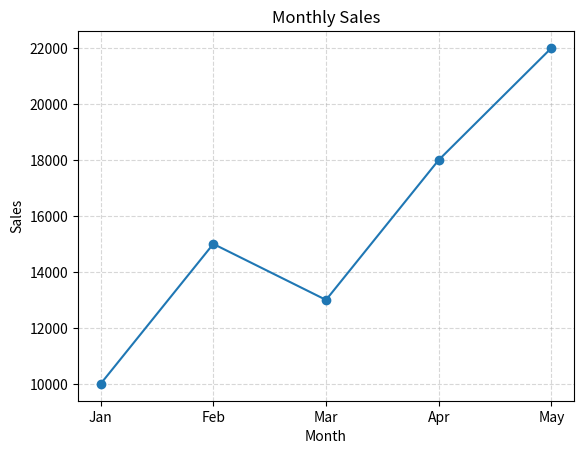
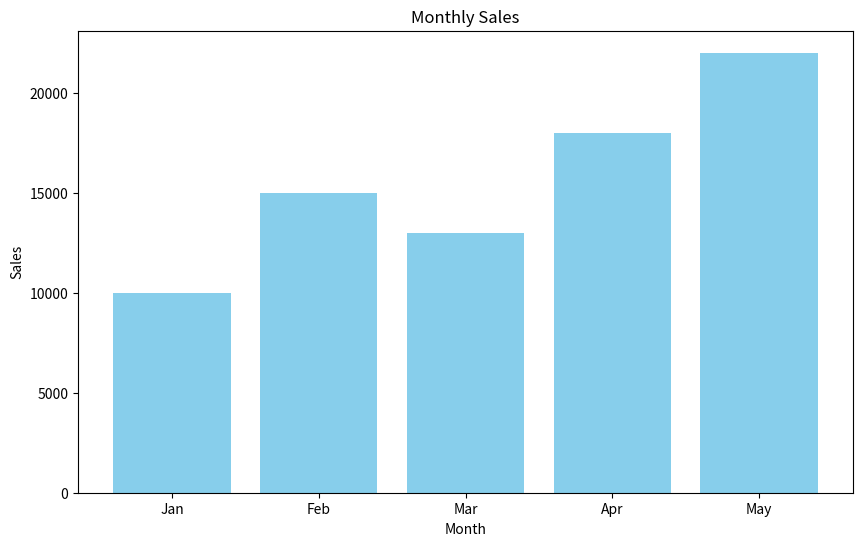
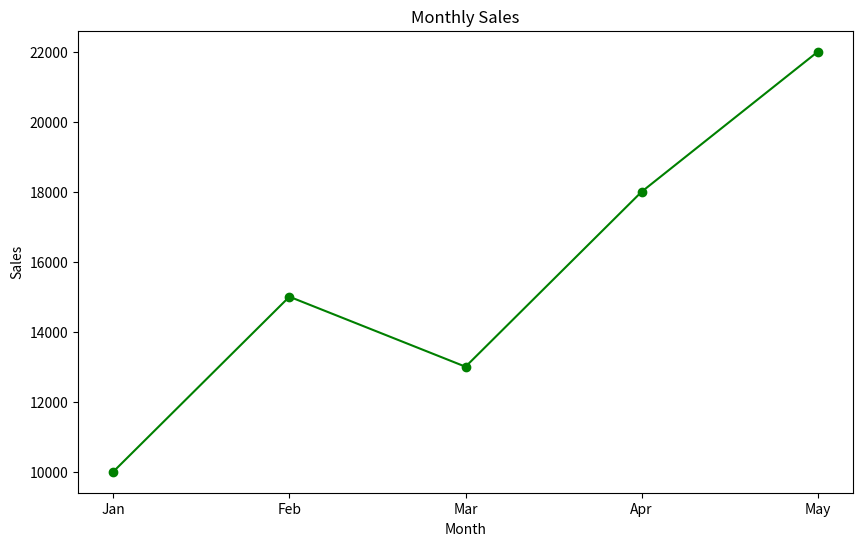
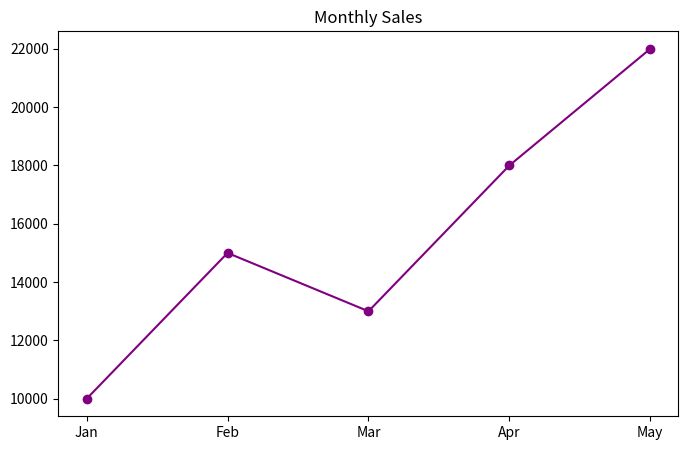
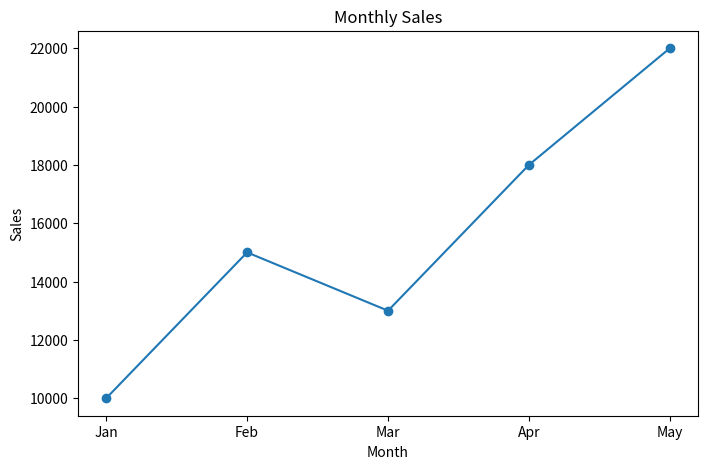
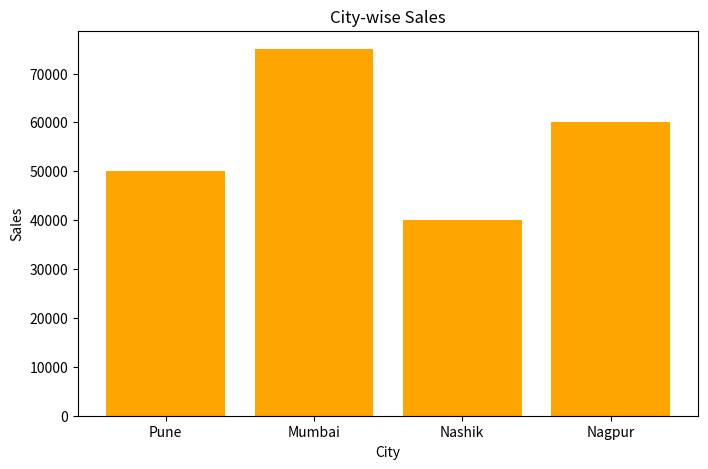
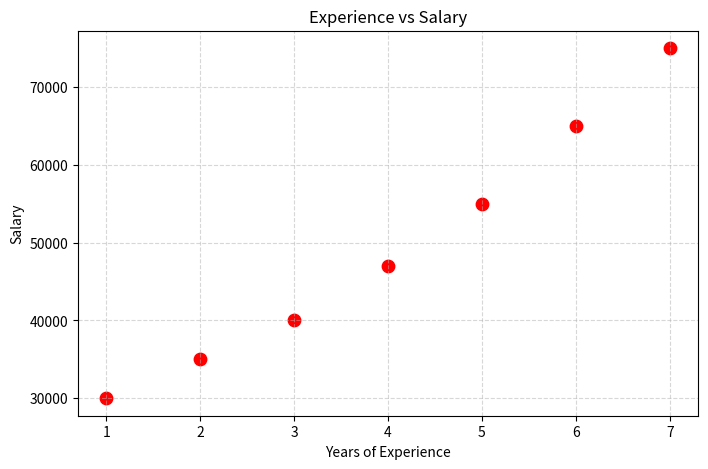
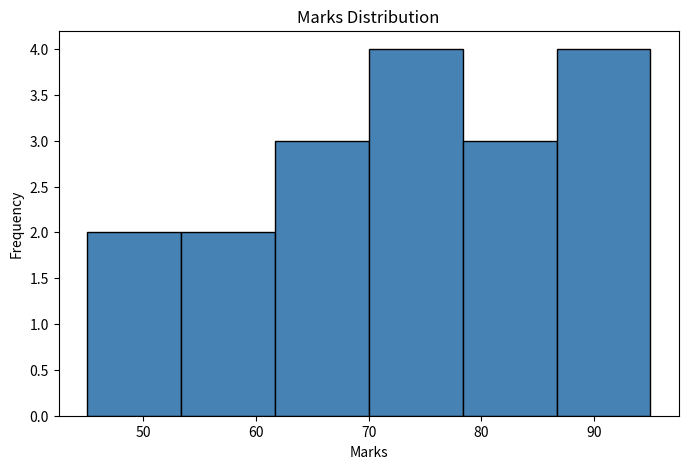
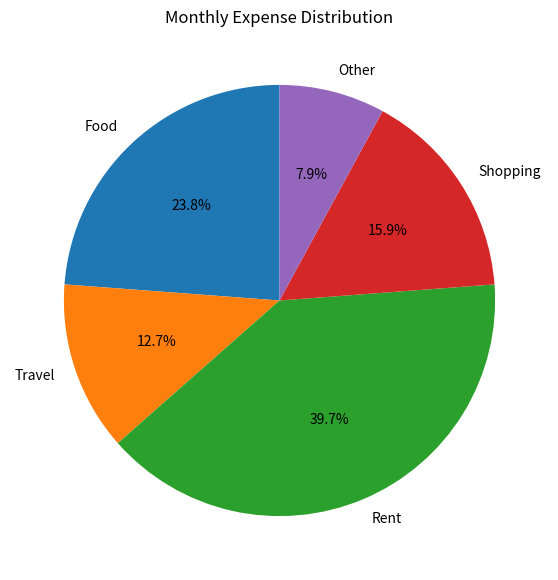
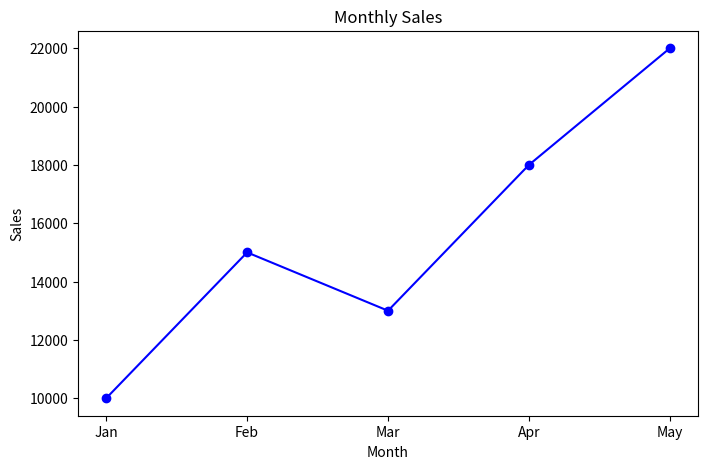

These charts were generated, in order, by the following Python code:
# Matplotlib - Saving Plots

import matplotlib.pyplot as plt


# ==================================================
# 1. Save a Basic Line Chart
# ==================================================

months = ["Jan", "Feb", "Mar", "Apr", "May"]

sales = [10000, 15000, 13000, 18000, 22000]

plt.plot(
    months,
    sales,
    marker="o"
)

plt.title("Monthly Sales")

plt.xlabel("Month")

plt.ylabel("Sales")

plt.grid(
    linestyle="--",
    alpha=0.5
)

plt.savefig(
    "monthly_sales.png"
)

plt.show()


# ==================================================
# 2. Save with Figure Size
# ==================================================

plt.figure(
    figsize=(10, 6)
)

plt.bar(
    months,
    sales,
    color="skyblue"
)

plt.title("Monthly Sales")

plt.xlabel("Month")

plt.ylabel("Sales")

plt.savefig(
    "monthly_sales_large.png"
)

plt.show()


# ==================================================
# 3. Save as PNG with High Resolution
# ==================================================

plt.figure(
    figsize=(10, 6)
)

plt.plot(
    months,
    sales,
    marker="o",
    color="green"
)

plt.title("Monthly Sales")

plt.xlabel("Month")

plt.ylabel("Sales")

plt.savefig(
    "monthly_sales_high_resolution.png",
    dpi=300
)

plt.show()


# ==================================================
# 4. Save with Transparent Background
# ==================================================

plt.figure(
    figsize=(8, 5)
)

plt.plot(
    months,
    sales,
    marker="o",
    color="purple"
)

plt.title("Monthly Sales")

plt.savefig(
    "monthly_sales_transparent.png",
    transparent=True
)

plt.show()


# ==================================================
# 5. Save with Tight Bounding Box
# ==================================================

plt.figure(
    figsize=(8, 5)
)

plt.plot(
    months,
    sales,
    marker="o"
)

plt.title("Monthly Sales")

plt.xlabel("Month")

plt.ylabel("Sales")

plt.savefig(
    "monthly_sales_tight.png",
    bbox_inches="tight"
)

plt.show()


# ==================================================
# 6. Save Bar Chart
# ==================================================

cities = [
    "Pune",
    "Mumbai",
    "Nashik",
    "Nagpur"
]

city_sales = [
    50000,
    75000,
    40000,
    60000
]

plt.figure(
    figsize=(8, 5)
)

plt.bar(
    cities,
    city_sales,
    color="orange"
)

plt.title("City-wise Sales")

plt.xlabel("City")

plt.ylabel("Sales")

plt.savefig(
    "city_sales.png",
    dpi=300,
    bbox_inches="tight"
)

plt.show()


# ==================================================
# 7. Save Scatter Plot
# ==================================================

experience = [
    1,
    2,
    3,
    4,
    5,
    6,
    7
]

salary = [
    30000,
    35000,
    40000,
    47000,
    55000,
    65000,
    75000
]

plt.figure(
    figsize=(8, 5)
)

plt.scatter(
    experience,
    salary,
    color="red",
    s=80
)

plt.title("Experience vs Salary")

plt.xlabel("Years of Experience")

plt.ylabel("Salary")

plt.grid(
    linestyle="--",
    alpha=0.5
)

plt.savefig(
    "experience_vs_salary.png",
    dpi=300,
    bbox_inches="tight"
)

plt.show()


# ==================================================
# 8. Save Histogram
# ==================================================

marks = [
    45, 50, 55, 60, 62,
    65, 68, 70, 72, 75,
    78, 80, 82, 85, 88,
    90, 92, 95
]

plt.figure(
    figsize=(8, 5)
)

plt.hist(
    marks,
    bins=6,
    color="steelblue",
    edgecolor="black"
)

plt.title("Marks Distribution")

plt.xlabel("Marks")

plt.ylabel("Frequency")

plt.savefig(
    "marks_distribution.png",
    dpi=300,
    bbox_inches="tight"
)

plt.show()


# ==================================================
# 9. Save Pie Chart
# ==================================================

categories = [
    "Food",
    "Travel",
    "Rent",
    "Shopping",
    "Other"
]

expenses = [
    15000,
    8000,
    25000,
    10000,
    5000
]

plt.figure(
    figsize=(7, 7)
)

plt.pie(
    expenses,
    labels=categories,
    autopct="%1.1f%%",
    startangle=90
)

plt.title("Monthly Expense Distribution")

plt.savefig(
    "expense_distribution.png",
    dpi=300,
    bbox_inches="tight"
)

plt.show()


# ==================================================
# 10. Save Chart in Different Formats
# ==================================================

plt.figure(
    figsize=(8, 5)
)

plt.plot(
    months,
    sales,
    marker="o",
    color="blue"
)

plt.title("Monthly Sales")

plt.xlabel("Month")

plt.ylabel("Sales")

# PNG
plt.savefig(
    "sales_chart.png"
)

# PDF
plt.savefig(
    "sales_chart.pdf"
)

# SVG
plt.savefig(
    "sales_chart.svg"
)

plt.show()
